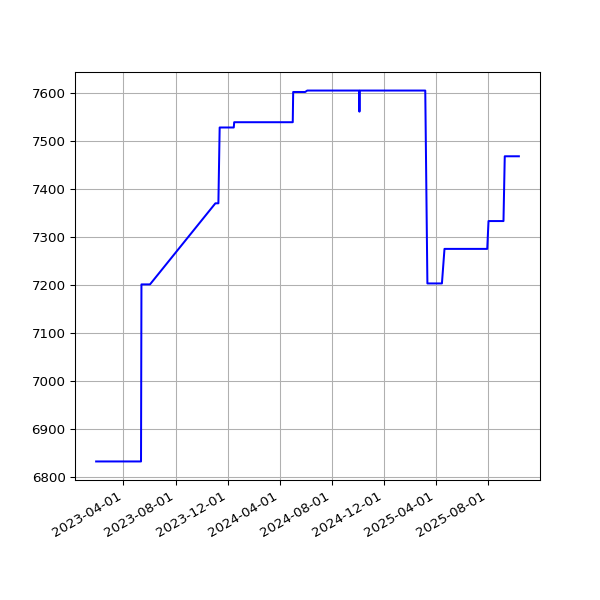

Source data for this figure (header and first rows):
date, value
2023-01-27T01:55:27Z, 6832
2023-01-28T01:44:00Z, 6832
2023-01-29T01:55:02Z, 6832
2023-01-30T01:40:40Z, 6832
2023-01-31T01:55:01Z, 6832
2023-02-01T02:02:51Z, 6832
2023-02-02T01:55:20Z, 6832
2023-02-03T01:55:59Z, 6832
2023-02-04T01:42:36Z, 6832
2023-02-05T00:50:02Z, 6832
2023-02-06T00:43:59Z, 6832
2023-02-07T00:47:48Z, 6832
2023-02-08T00:45:12Z, 6832
2023-02-09T00:45:45Z, 6832
2023-02-10T00:48:44Z, 6832
2023-02-11T00:42:26Z, 6832
2023-02-11T21:18:44Z, 6832
2023-02-13T00:47:59Z, 6832
2023-02-14T00:46:24Z, 6832
2023-02-14T21:21:35Z, 6832
2023-02-16T00:48:29Z, 6832
2023-02-17T00:49:44Z, 6832
2023-02-18T00:47:20Z, 6832
2023-02-19T00:46:21Z, 6832
2023-02-20T00:49:11Z, 6832
2023-02-21T00:48:24Z, 6832
2023-02-22T00:43:30Z, 6832
2023-02-24T00:45:51Z, 6832
2023-02-25T00:46:40Z, 6832
2023-02-26T00:51:44Z, 6832
2023-02-27T00:47:52Z, 6832
2023-02-28T00:47:47Z, 6832
2023-03-01T00:51:14Z, 6832
2023-03-02T00:50:34Z, 6832
2023-03-02T21:19:08Z, 6832
2023-03-04T00:46:12Z, 6832
2023-03-05T00:50:11Z, 6832
2023-03-06T00:48:08Z, 6832
2023-03-07T00:49:08Z, 6832
2023-03-08T00:48:12Z, 6832
2023-03-09T00:48:37Z, 6832
2023-03-10T00:48:07Z, 6832
2023-03-11T00:43:06Z, 6832
2023-03-12T00:47:29Z, 6832
2023-03-13T00:46:51Z, 6832
2023-03-14T00:45:36Z, 6832
2023-03-15T00:46:53Z, 6832
2023-03-16T00:48:05Z, 6832
2023-03-17T00:47:41Z, 6832
2023-03-18T00:44:44Z, 6832
2023-03-19T00:49:40Z, 6832
2023-03-20T00:48:19Z, 6832
2023-03-21T00:44:11Z, 6832
2023-03-22T00:44:15Z, 6832
2023-03-23T00:45:42Z, 6832
2023-03-24T00:44:44Z, 6832
2023-03-25T00:44:17Z, 6832
2023-03-26T00:47:35Z, 6832
2023-03-27T00:44:53Z, 6832
2023-03-28T00:46:00Z, 6832
... 487 more rows
